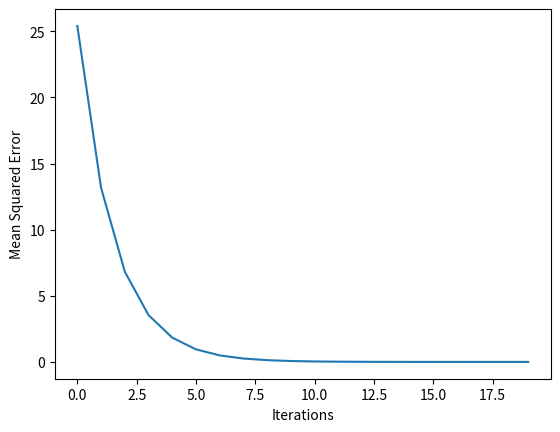

Generate this figure with matplotlib:
import numpy as np
import matplotlib.pyplot as plt

weights = np.array([0, 2, 1])
input_data = np.array([1, 2, 3])
target = 0
learning_rate = 0.01

def get_slope(input_data, target, weights):
    preds = weights.dot(input_data)
    error = preds - target
    slope = 2 * input_data * error
    return slope

def get_mse(input_data, target, weights):
    mse = (pow(target - (weights.dot(input_data)), 2).mean())
    return mse

n_updates = 20
mse_hist = []

# Iterate over the number of updates
for i in range(n_updates):
    # Calculate the slope: slope
    slope = get_slope(input_data, target, weights)

    # Update the weights: weights
    weights = weights - learning_rate * slope

    # Calculate mse with new weights: mse
    mse = get_mse(input_data, target, weights)

    # Append the mse to mse_hist
    mse_hist.append(mse)

# Plot the mse history
plt.plot(mse_hist)
plt.xlabel('Iterations')
plt.ylabel('Mean Squared Error')
plt.show()


